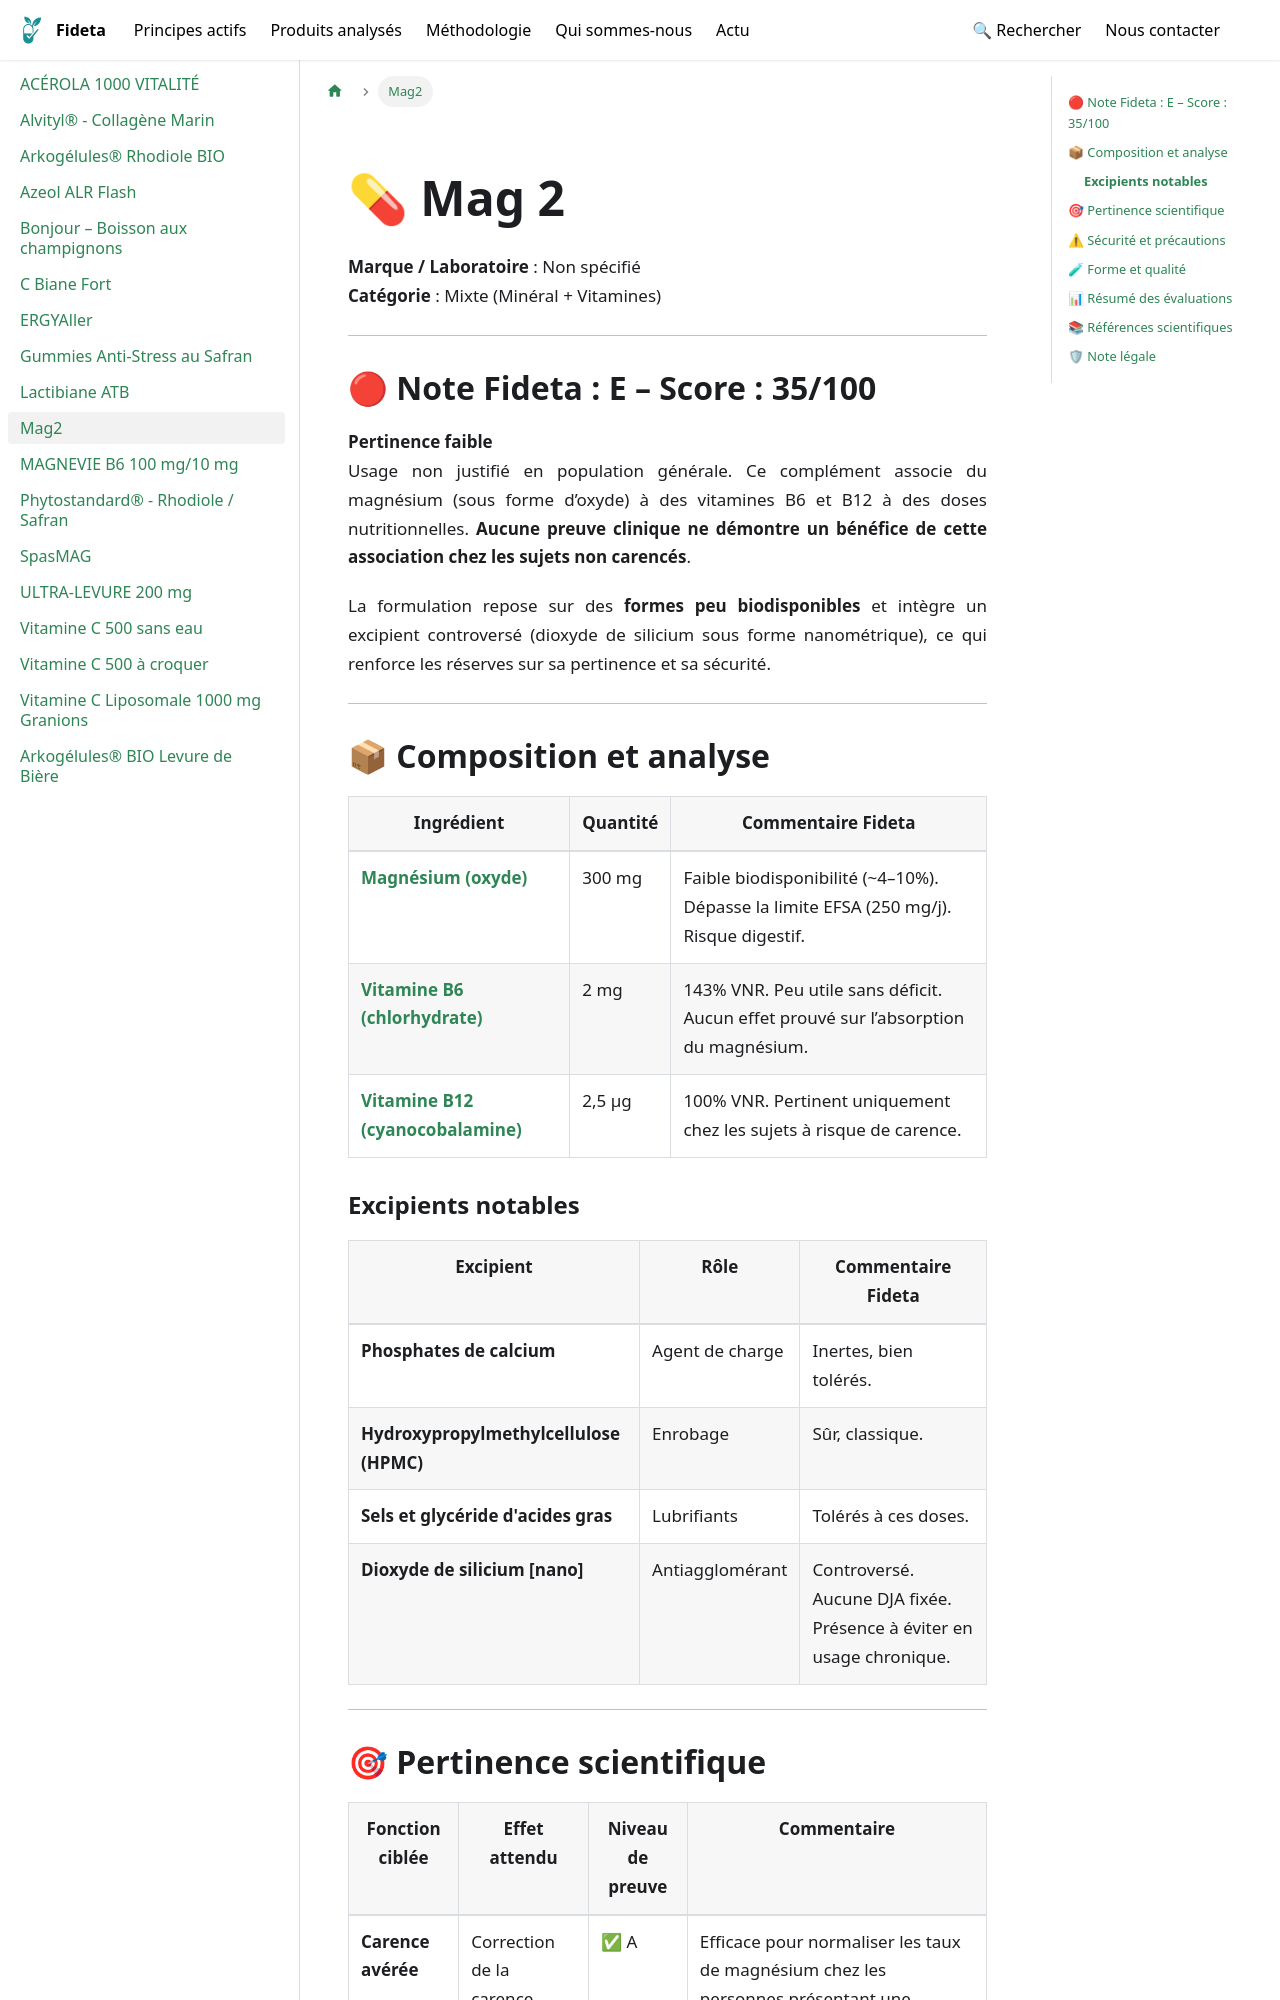

repository: Fideta/Fideta-base · page: docs/produits/Mag2/index.html · generator: docusaurus

---
title: "Mag2"
image: /img/produits/Mag2.jpg
categories: ["Magnésium", "Énergie"]
synopsis: "Complément alimentaire à base de magnésium."
ean: 3614810005611
hide_title: true
---
import ProduitHero from '@site/src/components/fiches/ProduitHero';

<ProduitHero
  title={"Mag2"}
  brand={"Cooper"}
  category={"Mixte (Minéral + Vitamines)"}
  image={"/img/produits/Mag2.jpg"}
  imageAlt={"Mag2"}
  path={"/docs/produits/Mag2"}
/>
---

## 🔴 Note Fideta : E – Score : 35/100
**Pertinence faible**  
Usage non justifié en population générale. Ce complément associe du magnésium (sous forme d’oxyde) à des vitamines B6 et B12 à des doses nutritionnelles. **Aucune preuve clinique ne démontre un bénéfice de cette association chez les sujets non carencés**. 

La formulation repose sur des **formes peu biodisponibles** et intègre un excipient controversé (dioxyde de silicium sous forme nanométrique), ce qui renforce les réserves sur sa pertinence et sa sécurité.

---

## 📦 Composition et analyse

| Ingrédient                          | Quantité   | Commentaire Fideta |
|------------------------------------|------------|---------------------|
| [**Magnésium (oxyde)**](/docs/principes/magnesium)              | 300 mg     | Faible biodisponibilité (~4–10%). Dépasse la limite EFSA (250 mg/j). Risque digestif. |
| [**Vitamine B6 (chlorhydrate)**](/docs/principes/vitamine_b6)     | 2 mg       | 143% VNR. Peu utile sans déficit. Aucun effet prouvé sur l’absorption du magnésium. |
| [**Vitamine B12 (cyanocobalamine)**](/docs/principes/vitamine_b12) | 2,5 µg     | 100% VNR. Pertinent uniquement chez les sujets à risque de carence. |
